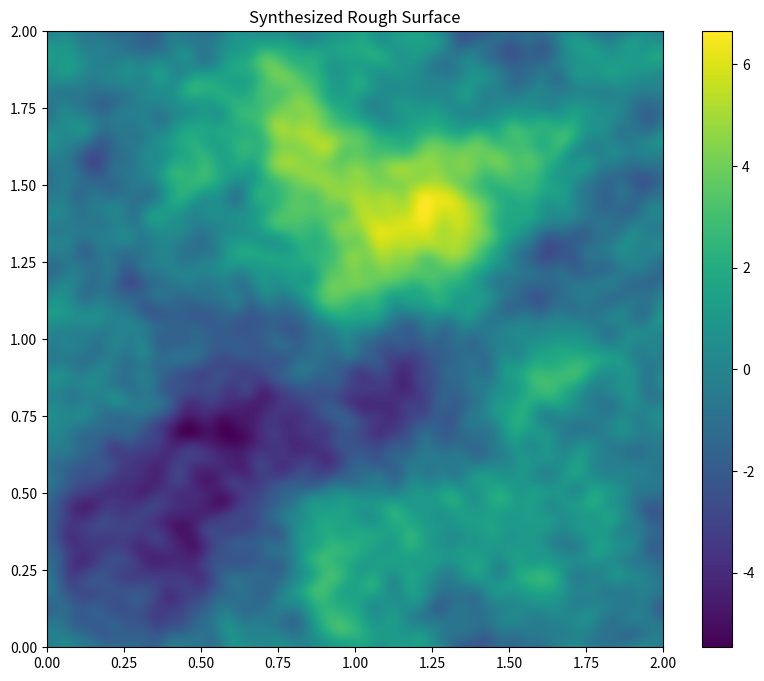

Reproduce this figure in Python.
##This script will create a random surface and plot it
##This script is part of our solver for the contact problem

import numpy as np
import matplotlib.pyplot as plt

R = 1  # Radius of demi-sphere
L = 2  # Domain size
S = L**2  # Domain area

# Generate a 2D coordinate space
n = 300
m = 300

# Constants for the piecewise function
C = 1 # represents phi_0
q_l = 2*np.pi/L
q_r = 2*np.pi/L
q_s = 2*np.pi*25/L
H = 0.8 # Hurst exponent, represents the roughness of the surface

# Defining the piecewise function
def phi(q):
    # Initialize the result with zeros
    result = np.zeros_like(q)
    
    # Apply conditions
    mask1 = (q_l <= q) & (q < q_r)  # Condition for C
    mask2 = (q_r <= q) & (q < q_s)  # Condition for the power-law decay
    
    result[mask1] = C
    result[mask2] = C * (q[mask2] / q_r) ** (-2 * (H + 1))
    
    return result

#we define the frequency with q_x and q_y
q_x = 2 * np.pi * np.fft.fftfreq(n, d=L/n)
q_y = 2 * np.pi * np.fft.fftfreq(m, d=L/m)
QX, QY = np.meshgrid(q_x, q_y)

q_values = np.sqrt(QX**2 + QY**2)

phi_values = phi(q_values)

# Generate random phase
gen = np.random.default_rng()
#theta = gen.uniform(0, 2*np.pi, size=phi_values.shape)

# Generate white noise and apply PSD and phase
white_noise = gen.normal(size=phi_values.shape)
fft_noise = np.fft.fft2(white_noise)
filtered_noise = fft_noise * np.sqrt(phi_values) #* np.exp(1j * theta)
surface = np.fft.ifft2(filtered_noise).real*np.sqrt(n*m)######################
###################Question, I think we need to add this np.sqrt(n*m) to the surface
#######dont forget to add this to the original code(C++ version already has this) 


# Plotting
plt.figure(figsize=(10, 8))
plt.imshow(surface, cmap='viridis', origin='lower', extent=[0, L, 0, L])
plt.colorbar()
plt.title("Synthesized Rough Surface")
plt.show()